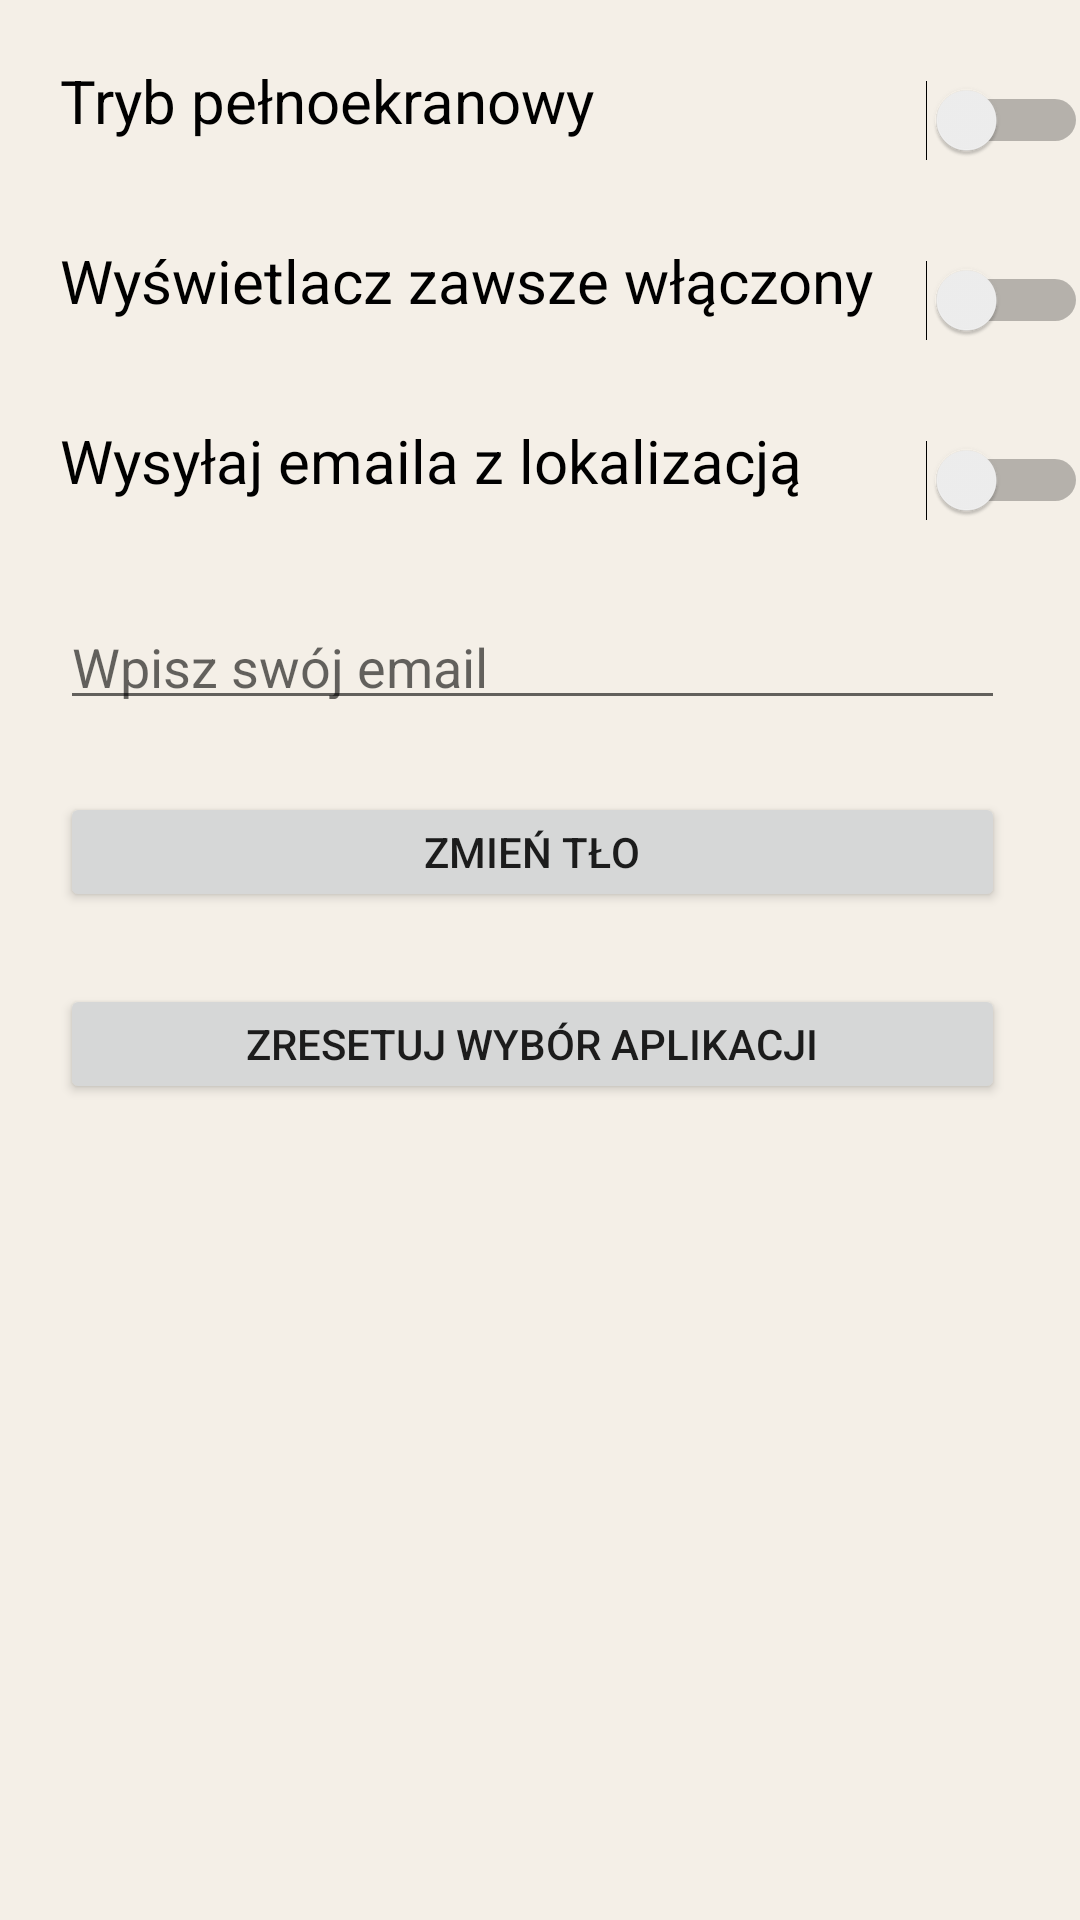

Layout XML and referenced resources for this Android screen:
<!-- AndroidManifest.xml: application theme AppTheme -->
<!-- res/layout/settings_activity.xml -->
<?xml version="1.0" encoding="utf-8"?>
<ScrollView xmlns:android="http://schemas.android.com/apk/res/android"
    xmlns:app="http://schemas.android.com/apk/res-auto"
    xmlns:tools="http://schemas.android.com/tools"
    android:scrollbars="none"
    android:background="#FFF4EFE7"
    android:layout_width="match_parent"
    android:layout_height="match_parent">

<androidx.constraintlayout.widget.ConstraintLayout
    xmlns:android="http://schemas.android.com/apk/res/android"
    xmlns:app="http://schemas.android.com/apk/res-auto"
    xmlns:tools="http://schemas.android.com/tools"
    android:layout_width="match_parent"
    android:layout_height="match_parent"
    android:background="#FFF4EFE7">

    <Button
        android:id="@+id/setBackgroundButton"
        android:layout_width="315dp"
        android:layout_height="40dp"
        android:layout_marginStart="20dp"
        android:layout_marginTop="24dp"
        android:text="Zmień tło"
        app:layout_constraintStart_toStartOf="parent"
        app:layout_constraintTop_toBottomOf="@+id/emailEditText" />

    <TextView
        android:id="@+id/textView3"
        android:layout_width="315dp"
        android:layout_height="40dp"
        android:layout_marginStart="20dp"
        android:layout_marginTop="20dp"
        android:text="Wysyłaj emaila z lokalizacją"
        android:textColor="#000000"
        android:textSize="20sp"
        app:layout_constraintStart_toStartOf="parent"
        app:layout_constraintTop_toBottomOf="@+id/textView2" />

    <TextView
        android:id="@+id/textView"
        android:layout_width="315dp"
        android:layout_height="40dp"
        android:layout_marginStart="20dp"
        android:layout_marginTop="20dp"
        android:text="Tryb pełnoekranowy"
        android:textColor="#000000"
        android:textSize="20sp"
        app:layout_constraintStart_toStartOf="parent"
        app:layout_constraintTop_toTopOf="parent" />

    <TextView
        android:id="@+id/textView2"
        android:layout_width="315dp"
        android:layout_height="40dp"
        android:layout_marginStart="20dp"
        android:layout_marginTop="20dp"
        android:text="Wyświetlacz zawsze włączony"
        android:textColor="#000000"
        android:textSize="20sp"
        app:layout_constraintStart_toStartOf="parent"
        app:layout_constraintTop_toBottomOf="@+id/textView" />

    <Switch
        android:id="@+id/emailSwitch"
        android:layout_width="wrap_content"
        android:layout_height="40dp"
        android:layout_marginTop="20dp"
        android:theme="@style/mySwitch"
        app:layout_constraintEnd_toEndOf="parent"
        app:layout_constraintHorizontal_bias="0.913"
        app:layout_constraintStart_toEndOf="@+id/textView3"
        app:layout_constraintTop_toBottomOf="@+id/screenAlwaysOnSwitch" />

    <Switch
        android:id="@+id/fullscreenSwitch"
        android:layout_width="wrap_content"
        android:layout_height="40dp"
        android:layout_marginTop="20dp"
        android:textColor="#FFFFFF"
        android:theme="@style/mySwitch"
        app:layout_constraintEnd_toEndOf="parent"
        app:layout_constraintHorizontal_bias="0.91"
        app:layout_constraintStart_toEndOf="@+id/textView"
        app:layout_constraintTop_toTopOf="parent" />

    <Switch
        android:id="@+id/screenAlwaysOnSwitch"
        android:layout_width="wrap_content"
        android:layout_height="40dp"
        android:layout_marginTop="20dp"
        android:textColorHighlight="#F4EFE7"
        android:theme="@style/mySwitch"
        app:layout_constraintEnd_toEndOf="parent"
        app:layout_constraintHorizontal_bias="0.913"
        app:layout_constraintStart_toEndOf="@+id/textView2"
        app:layout_constraintTop_toBottomOf="@+id/fullscreenSwitch" />

    <EditText
        android:id="@+id/emailEditText"
        android:layout_width="315dp"
        android:layout_height="40dp"
        android:layout_marginStart="20dp"
        android:layout_marginTop="20dp"
        android:ems="10"
        android:inputType="textEmailAddress"
        android:cursorVisible="false"
        android:hint="Wpisz swój email"
        android:imeOptions="actionDone"
        app:layout_constraintStart_toStartOf="parent"
        app:layout_constraintTop_toBottomOf="@+id/textView3" />

    <Button
        android:id="@+id/resetButton"
        android:layout_width="315dp"
        android:layout_height="40dp"
        android:layout_marginStart="20dp"
        android:layout_marginTop="24dp"
        android:text="Zresetuj wybór aplikacji"
        app:layout_constraintStart_toStartOf="parent"
        app:layout_constraintTop_toBottomOf="@+id/setBackgroundButton" />

</androidx.constraintlayout.widget.ConstraintLayout>
</ScrollView>
<!-- resources referenced by this layout -->
<resources>
  <style name="mySwitch">
      <item name="android:colorControlActivated">@android:color/holo_orange_light</item>
  </style>
  <style name="AppTheme" parent="Theme.AppCompat.Light.DarkActionBar">
          
          <item name="colorPrimary">@color/colorPrimary</item>
          <item name="colorPrimaryDark">@color/colorPrimaryDark</item>
          <item name="colorAccent">@color/colorAccent</item>
      </style>
  <!-- not gathered from this repository: default colours our renderer supplied (Android Studio template values) -->
  <color name="colorPrimary">#FF6200EE</color>
  <color name="colorPrimaryDark">#FF3700B3</color>
  <color name="colorAccent">#FF03DAC5</color>
</resources>
